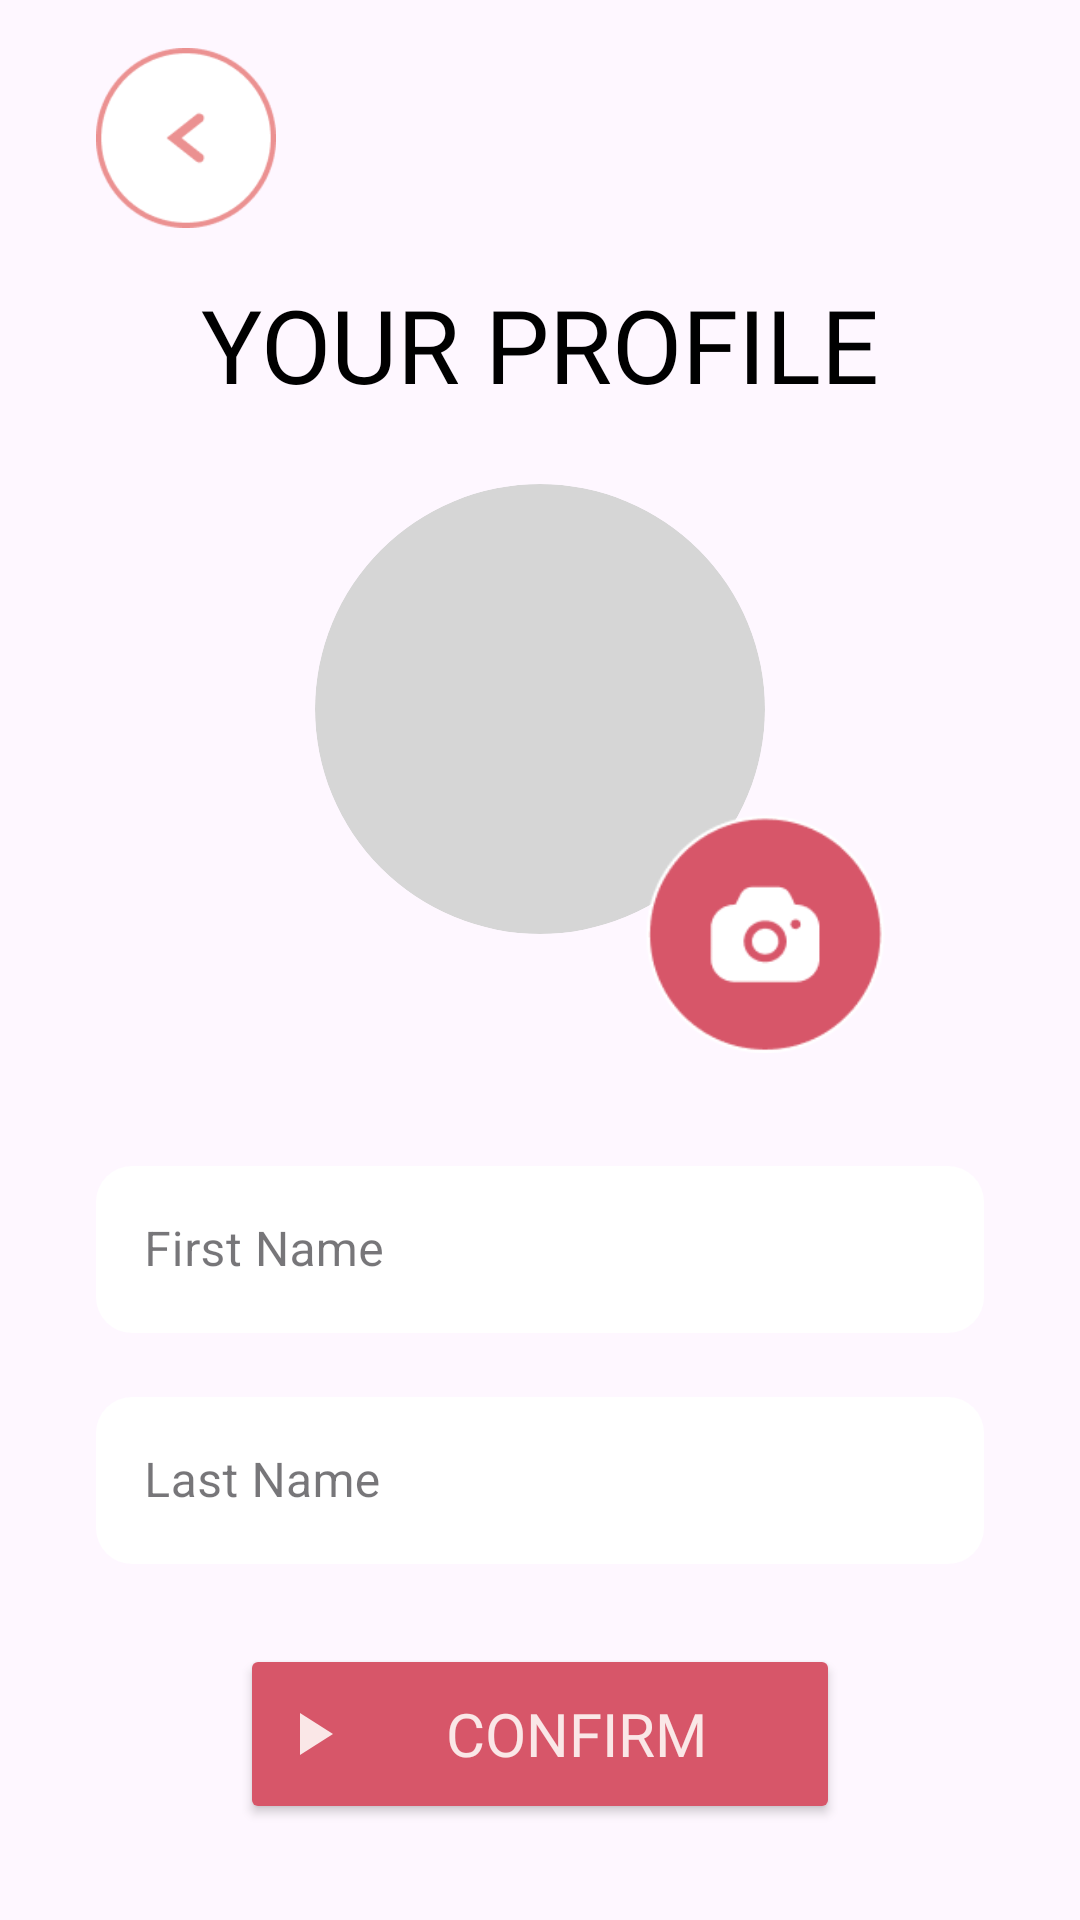

Here is an Android app screen rendered from its layout file. Give the layout XML and the strings, colors and styles it references.
<!-- AndroidManifest.xml: application theme Theme.MeetMatch -->
<!-- res/layout/fragment_photo.xml -->
<layout xmlns:tools="http://schemas.android.com/tools"
    xmlns:android="http://schemas.android.com/apk/res/android"
    xmlns:app="http://schemas.android.com/apk/res-auto">
    <androidx.constraintlayout.widget.ConstraintLayout
        android:layout_width="match_parent"
        android:layout_height="match_parent"
        tools:context=".PhotoFragment" >

        <ImageView
            android:id="@+id/imageView2"
            android:layout_width="60dp"
            android:layout_height="60dp"
            android:layout_marginStart="32dp"
            android:layout_marginTop="16dp"
            android:src="@drawable/back"
            app:layout_constraintStart_toStartOf="parent"
            app:layout_constraintTop_toTopOf="parent" />

        <TextView
            android:id="@+id/textView"
            android:layout_width="wrap_content"
            android:layout_height="wrap_content"
            android:layout_marginTop="16dp"
            android:fontFamily="@font/font"
            android:text="YOUR PROFILE"
            android:textColor="#000000"
            android:textSize="34sp"
            app:layout_constraintEnd_toEndOf="parent"
            app:layout_constraintStart_toStartOf="parent"
            app:layout_constraintTop_toBottomOf="@+id/imageView2" />

        <Button
            android:id="@+id/button"
            android:layout_width="200dp"
            android:layout_height="60dp"
            android:layout_marginBottom="32dp"
            android:backgroundTint="#D75669"
            android:drawableStart="@drawable/baseline_play_arrow_24"
            android:fontFamily="@font/font"
            android:text="Confirm"
            android:textColor="#FAE7E7"
            android:textSize="20sp"
            app:layout_constraintBottom_toBottomOf="parent"
            app:layout_constraintEnd_toEndOf="parent"
            app:layout_constraintStart_toStartOf="parent" />

        <androidx.cardview.widget.CardView
            android:id="@+id/cardView3"
            android:layout_width="150dp"
            android:layout_height="150dp"
            android:layout_marginTop="24dp"
            app:cardBackgroundColor="#D6D6D6"
            app:cardCornerRadius="75dp"
            app:cardElevation="0dp"
            app:layout_constraintEnd_toEndOf="parent"
            app:layout_constraintStart_toStartOf="parent"
            app:layout_constraintTop_toBottomOf="@+id/textView">

            <ImageView
                android:id="@+id/photo"
                android:layout_width="match_parent"
                android:layout_height="match_parent"
                android:padding="36dp"
                android:scaleType="centerCrop"
                android:src="@drawable/baseline_person_24"
                app:layout_constraintEnd_toEndOf="parent"
                app:layout_constraintStart_toStartOf="parent"
                app:layout_constraintTop_toTopOf="parent" />
        </androidx.cardview.widget.CardView>

        <ImageView
            android:id="@+id/imageView3"
            android:layout_width="80dp"
            android:layout_height="80dp"
            android:src="@drawable/camera"
            app:layout_constraintBottom_toBottomOf="@+id/cardView3"
            app:layout_constraintEnd_toEndOf="@+id/cardView3"
            app:layout_constraintStart_toEndOf="@+id/cardView3"
            app:layout_constraintTop_toBottomOf="@+id/cardView3" />

        <com.google.android.material.textfield.TextInputLayout
            android:id="@+id/textInputLayout2"
            style="@style/Widget.MaterialComponents.TextInputLayout.OutlinedBox"
            android:layout_width="0dp"
            android:layout_height="wrap_content"
            android:layout_marginStart="32dp"
            android:layout_marginTop="32dp"
            android:layout_marginEnd="32dp"
            app:boxBackgroundColor="#FFFFFF"
            app:boxCornerRadiusBottomEnd="12dp"
            app:boxCornerRadiusBottomStart="12dp"
            app:boxCornerRadiusTopEnd="12dp"
            app:boxCornerRadiusTopStart="12dp"
            app:boxStrokeColor="#EB9191"
            app:boxStrokeWidth="0dp"
            app:layout_constraintEnd_toEndOf="parent"
            app:layout_constraintStart_toStartOf="parent"
            app:layout_constraintTop_toBottomOf="@+id/imageView3">

            <com.google.android.material.textfield.TextInputEditText
                android:id="@+id/first"
                android:layout_width="match_parent"
                android:layout_height="wrap_content"
                android:hint="First Name"
                android:textColor="@color/black"
                android:inputType="text|textPersonName" />
        </com.google.android.material.textfield.TextInputLayout>

        <com.google.android.material.textfield.TextInputLayout
            android:id="@+id/textInputLayout3"
            style="@style/Widget.MaterialComponents.TextInputLayout.OutlinedBox"
            android:layout_width="0dp"
            android:layout_height="wrap_content"
            android:layout_marginStart="32dp"
            android:layout_marginTop="16dp"
            android:layout_marginEnd="32dp"
            app:boxBackgroundColor="#FFFFFF"
            app:boxCornerRadiusBottomEnd="12dp"
            app:boxCornerRadiusBottomStart="12dp"
            app:boxCornerRadiusTopEnd="12dp"
            app:boxCornerRadiusTopStart="12dp"
            app:boxStrokeColor="#EB9191"
            app:boxStrokeWidth="0dp"
            app:layout_constraintEnd_toEndOf="parent"
            app:layout_constraintStart_toStartOf="parent"
            app:layout_constraintTop_toBottomOf="@+id/textInputLayout2">

            <com.google.android.material.textfield.TextInputEditText
                android:id="@+id/last"
                android:layout_width="match_parent"
                android:layout_height="wrap_content"
                android:hint="Last Name"
                android:textColor="@color/black"
                android:inputType="text|textPersonName" />
        </com.google.android.material.textfield.TextInputLayout>
    </androidx.constraintlayout.widget.ConstraintLayout>
</layout>
<!-- resources referenced by this layout -->
<resources>
  <color name="black">#FF000000</color>
  <!-- drawable back: png bitmap (drawable, 4028 bytes) -->
  <!-- drawable baseline_play_arrow_24 (drawable) -->
  <vector android:height="24dp" android:tint="#FAE7E7"
      android:viewportHeight="24" android:viewportWidth="24"
      android:width="24dp" xmlns:android="http://schemas.android.com/apk/res/android">
      <path android:fillColor="@android:color/white" android:pathData="M8,5v14l11,-7z"/>
  </vector>
  <!-- drawable camera: png bitmap (drawable, 4277 bytes) -->
  <style name="Theme.MeetMatch" parent="Base.Theme.MeetMatch" />
  <style name="Base.Theme.MeetMatch" parent="Theme.Material3.DayNight.NoActionBar">
          
          <item name="colorPrimary">#D75669</item>
          
      </style>
</resources>
